Photos from the image-classification dataset "data" in the GitHub repository anmesh-vicky/Bilinear_Coord_Ebeam. Its 12 classes are: Centred, Hexagonal, Noise, Obilique, Rectangular, Square, centred, hexagonal, noise, oblique, rectangular, square.

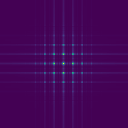
Label: Square

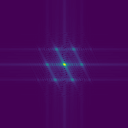
Label: Centred

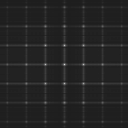
Label: rectangular

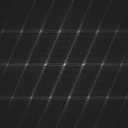
Label: oblique

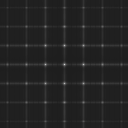
Label: square

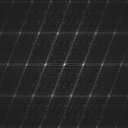
Label: centred
